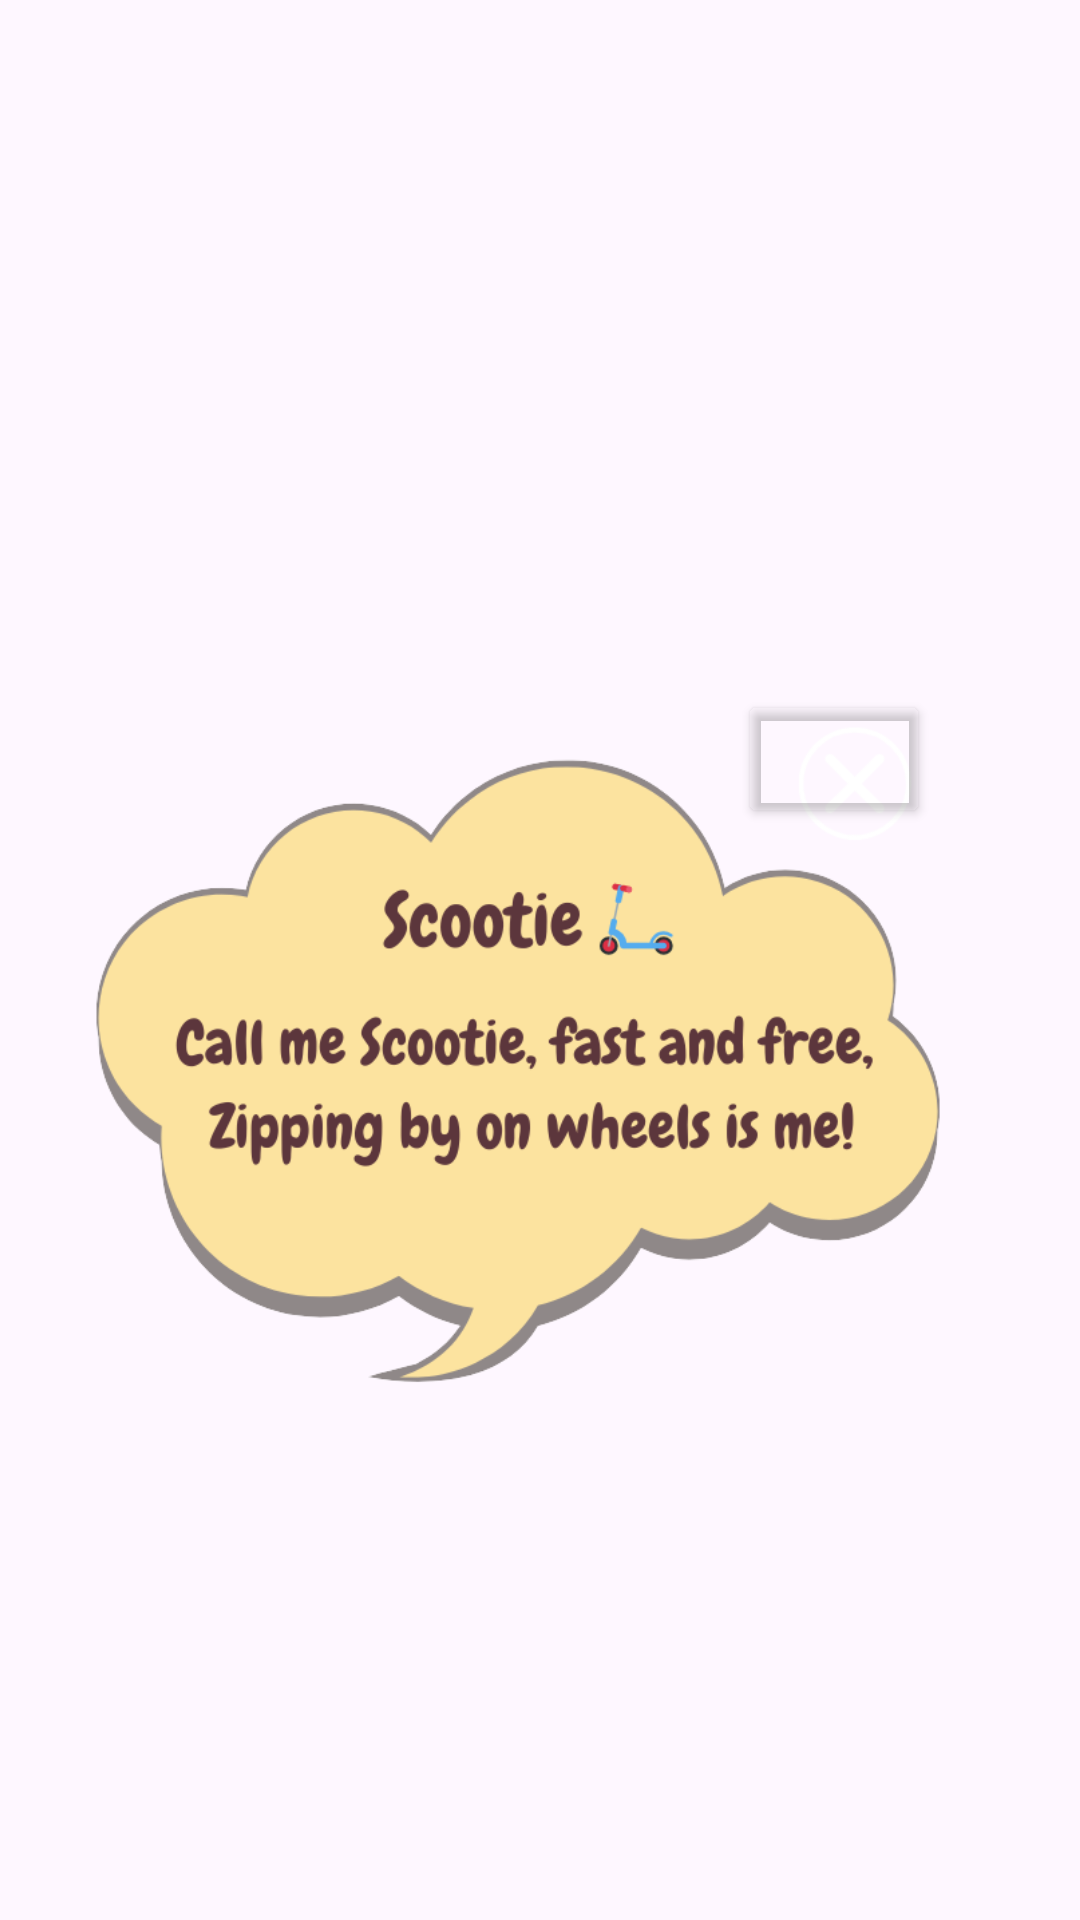

This screen was rendered from an Android layout file. Write that file and the resources it references.
<!-- AndroidManifest.xml: application theme Theme.CapyBara -->
<!-- res/layout/popup_scootie.xml -->
<?xml version="1.0" encoding="utf-8"?>
<androidx.constraintlayout.widget.ConstraintLayout xmlns:android="http://schemas.android.com/apk/res/android"
    xmlns:app="http://schemas.android.com/apk/res-auto"
    xmlns:tools="http://schemas.android.com/tools"
    android:layout_width="match_parent"
    android:layout_height="match_parent"
    android:backgroundTint="@android:color/holo_blue_dark">

    <ImageView
        android:id="@+id/imageView12"
        android:layout_width="343dp"
        android:layout_height="462dp"
        app:layout_constraintBottom_toBottomOf="parent"
        app:layout_constraintEnd_toEndOf="parent"
        app:layout_constraintHorizontal_bias="0.764"
        app:layout_constraintStart_toStartOf="parent"
        app:layout_constraintTop_toTopOf="parent"
        app:layout_constraintVertical_bias="0.646"
        app:srcCompat="@drawable/scootie_popup" />

    <Button
        android:id="@+id/btnclose"
        android:layout_width="64dp"
        android:layout_height="46dp"
        android:backgroundTint="@android:color/transparent"
        app:layout_constraintBottom_toBottomOf="parent"
        app:layout_constraintEnd_toEndOf="parent"
        app:layout_constraintHorizontal_bias="0.823"
        app:layout_constraintStart_toStartOf="@id/imageView12"
        app:layout_constraintTop_toTopOf="@id/imageView12"
        app:layout_constraintVertical_bias="0.24" />
</androidx.constraintlayout.widget.ConstraintLayout>
<!-- resources referenced by this layout -->
<resources>
  <!-- drawable scootie_popup: png bitmap (drawable, 69494 bytes) -->
  <style name="Theme.CapyBara" parent="Base.Theme.CapyBara" />
  <style name="Base.Theme.CapyBara" parent="Theme.Material3.DayNight.NoActionBar">
          
          
      </style>
</resources>
